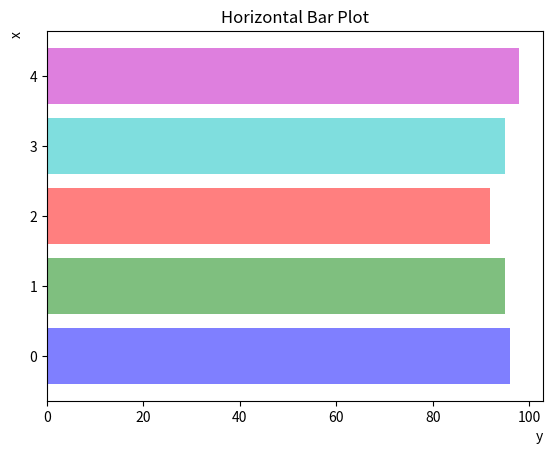

Source code (Python):
#本程序主要用来描述matplotlib的具体使用
#导入相应的库
import numpy as np
from matplotlib import pyplot as plt
# 创建一个尺寸为(8,6)，分辨率为100dpi，背景色为青色的画布
# fig=plt.figure(figsize=(8,6),dpi=100,facecolor='m')
# plt.show()



# # 全部用默认值
# fig=plt.figure()
# x=[1,2,3,4,5]
# y=[2,1,3,5,4]
# plt.plot(x,y,color='#A7D676',linestyle='--',marker='*',markerfacecolor='b',markersize=15)
# plt.show() # 每次调用plt.show()方法后，会将所有绘图元素释放出来，所以对元素的修改应该在该方法之前
# x = np.linspace(0, 2 * np.pi, 200)
# y = np.sin(x)
# plt.plot(x, y, linestyle='-', color='c')
# plt.title('Line Plot of Sine Function', fontsize=18)
# plt.xlabel('x (radians)')  # 移除loc参数
# plt.ylabel('sin(x)')  # 移除loc参数和不必要的rotation参数（如果设置为0的话）
# plt.grid(axis='y', linestyle='--', color='k', alpha=0.5)
# plt.show()



# x=np.linspace(0,2*np.pi,200)
# y1=np.sin(x)
# y2=np.cos(x)
# fig=plt.figure()
# plt.plot(x,y1,linestyle='-',color='c',label='y=sin(x)') # 该线标记为y=sin(x)
# plt.plot(x,y2,linestyle='--',color='m',label='y=cos(x)') # 该线标记为y=cos(x)
# plt.title('y=sin(x) and y=cos(x)')
# plt.xlabel('x',loc='right')
# plt.ylabel('y',loc='top',rotation=0)
# x_ticks=np.linspace(0,2*np.pi,5)
# x_ticks_labels=['0','π/2','π','3π/2','2π']
# y_ticks=np.linspace(-1,1,5)
# plt.xticks(x_ticks,x_ticks_labels,c='g')
# plt.yticks(y_ticks)
# plt.legend(loc='best')
# plt.grid(linestyle='--',axis='y',alpha=0.5)
# plt.show()



# x = np.linspace(0, 2 * np.pi, 200)
# y1 = np.sin(x)
# y2 = np.cos(x)
# plt.plot(x, y1, linestyle='-', color='c', label='y=sin(x)')  # 绘制正弦曲线
# plt.plot(x, y2, linestyle='--', color='m', label='y=cos(x)')  # 绘制余弦曲线
# plt.title('y=sin(x) and y=cos(x)')  # 设置标题
# plt.xlabel('x')  # 设置x轴标签，移除loc参数
# plt.ylabel('y')  # 设置y轴标签，移除loc参数和rotation参数（因为默认就是0度）
# x = np.linspace(0, 2 * np.pi, 200)
# y1 = np.sin(x)
# y2 = np.cos(x)
# plt.plot(x, y1, linestyle='-', color='c', label='y=sin(x)')
# plt.plot(x, y2, linestyle='--', color='m', label='y=cos(x)')
# plt.title('y=sin(x) and y=cos(x)')
# plt.xlabel('x')  # 正确的调用
# plt.ylabel('y')  # 正确的调用



# x1=np.linspace(0,10,200)
# y1=np.exp(x1)
# x2=np.linspace(0.001,10,200)
# y2=np.log(x2)
# fig=plt.figure()
# ax1=fig.add_subplot()
# ax1.plot(x1,y1,linestyle='-.',color='b',alpha=0.8,label='y=e^x')
# ax1.tick_params(axis='y',labelcolor='b') # 将对应的y轴刻度标签改为对应颜色
# ax2=ax1.twinx()
# ax2.plot(x2,y2,linestyle=':',color='g',alpha=0.8,label='y=ln(x)')
# ax2.tick_params(axis='y',labelcolor='g')  # 将对应的y轴刻度标签改为对应颜色
# plt.title('y=e^x and y=ln(x)')
# plt.show()


# import numpy as np
# # import matplotlib.pyplot as plt
# #
# # fig = plt.figure(facecolor='lightblue')
# #
# # x1 = np.linspace(0, 2 * np.pi, 200)
# # y1 = np.sin(x1)
# # plt.subplot(2, 2, 1)
# # plt.plot(x1, y1, linestyle='-', color='b', label='y=sin(x)')
# # plt.title('y=sin(x)')
# # plt.xlabel('x')  # 移除了 loc 参数
# # plt.ylabel('y')  # 移除了 loc 参数
# # plt.grid(alpha=0.8)
# # x_ticks = np.linspace(0, 2 * np.pi, 5)
# # x_labels = ['0', 'π/2', 'π', '3π/2', '2π']
# # plt.xticks(x_ticks, x_labels)
# # plt.yticks(np.linspace(-1, 1, 5))
# #
# # x2 = np.linspace(0, 2 * np.pi, 200)
# # y2 = np.cos(x2)
# # plt.subplot(2, 2, 2)
# # plt.plot(x2, y2, linestyle='--', color='g', label='y=cos(x)')
# # plt.title('y=cos(x)')
# # plt.xlabel('x')  # 移除了 loc 参数
# # plt.ylabel('y')  # 移除了 loc 参数
# # plt.grid(axis='y', alpha=0.5)
# # plt.xticks(x_ticks, x_labels)
# # plt.yticks(np.linspace(-1, 1, 5))
# #
# # x3 = np.linspace(0, 10, 200)
# # y3 = np.exp(x3)
# # plt.subplot(2, 2, 3)
# # plt.plot(x3, y3, linestyle='-.', color='orange', alpha=0.7, label='y=e^x')
# # plt.title('y=e^x')
# # plt.xlabel('x')  # 移除了 loc 参数
# # plt.ylabel('y')  # 移除了 loc 参数
# #
# # x4 = np.linspace(0.01, 10, 200)
# # y4 = np.log10(x4)
# # plt.subplot(2, 2, 4)
# # plt.plot(x4, y4, linestyle=':', color='r', alpha=0.6, label='y=lg(x)')
# # plt.title('y=lg(x)')
# # plt.xlabel('x')  # 移除了 loc 参数
# # plt.ylabel('y')  # 移除了 loc 参数
# #
# # plt.tight_layout()
# # plt.show()



# fig, ax = plt.subplots(2, 2)  # 这种创建方式会返回fig、ax两个对象，其中ax是一个轴域列表，形状与子图的形状一致
# ax1, ax2, ax3, ax4 = ax.flatten()  # 可以将列表展平后逐个取出
#
# x1 = np.linspace(0, 2 * np.pi, 200)
# y1 = np.sin(x1)
# ax1.plot(x1, y1, label='y=sin(x)')
# ax1.set_title('y=sin(x)')
#
# x2 = np.linspace(0, 2 * np.pi, 200)
# y2 = np.cos(x2)
# ax2.plot(x2, y2, label='y=cos(x)')
# ax2.set_title('y=cos(x)')
#
# x3 = np.linspace(0, 10, 200)
# y3 = np.exp(x3)
# ax3.plot(x3, y3, label='y=e^x')
# ax3.set_title('y=e^x')
#
# x4 = np.linspace(-5, 5, 200)
# y4 = np.power(x4, 2)
# ax4.plot(x4, y4, label='y=x^2')
# ax4.set_title('y=x^2')
#
# plt.tight_layout()
# plt.show()


# fig=plt.figure()
# x1=np.linspace(0,2*np.pi,200)
# y1=np.sin(x1)
# plt.plot(x1,y1)
# plt.title('y=sin(x)')
# x2=np.linspace(0,2*np.pi,200)
# y2=np.cos(x2)
# ax2=fig.add_axes([0.58,0.55,0.25,0.25])
# ax2.set_title('y=cos(x)') # 用轴域绘图时设置标签等方法一般在前面加set
# ax2.plot(x2,y2)           # 如ax.set_xticks()、ax.set_title()等
# plt.show()

#
# import numpy as np
# import matplotlib.pyplot as plt
#
# x = np.arange(1, 6)
# y = np.random.randint(60, 100, 5)
# fig = plt.figure()
# plt.bar(x, y, color=['c', 'm', 'r', 'g', 'b'], width=0.5, alpha=0.5)
# plt.title('Revenue-Month Plot')
# plt.xlabel('month')  # 移除了 loc 参数
# plt.ylabel('revenue')  # 移除了 loc 参数
# plt.show()


#3.8 簇状条形图
# import numpy as np
# import matplotlib.pyplot as plt
#
# x = np.arange(1, 6)
# x_labels = ['Jan', 'Feb', 'Mar', 'Apr', 'May']
# [redacted]
# [redacted]
# [redacted]
#
# fig = plt.figure()
# width = 0.3
#
# # 绘制分组条形图
# [redacted]
# [redacted]
# [redacted]
#
# # 设置标题和坐标轴标签（移除了 loc 参数）
# plt.title('Revenue-Month Plot')
# plt.xlabel('Month')
# plt.ylabel('Revenue')
#
# # 设置 x 轴刻度标签
# plt.xticks(x, x_labels)
#
# # 添加图例
# plt.legend(loc='best')
#
# # 显示图形
# plt.show()


#3.9堆叠图
# import numpy as np
# import matplotlib.pyplot as plt
#
# x = np.arange(4)
# [redacted]
# [redacted]
# [redacted]
# [redacted]
#
# fig = plt.figure()
#
# # 绘制堆叠条形图
# [redacted]
# [redacted]
# [redacted]
#
# # 设置标题和坐标轴标签（移除了 loc 参数）
# [redacted]
# [redacted]
# plt.ylabel('Revenue')
#
# # 设置 x 轴刻度标签
# [redacted]
#
# # 添加图例
# plt.legend(loc='best')
#
# # 显示图形
# plt.show()

#3.10横向条形图
x=np.arange(5)
y=np.random.randint(50,100,size=5)
fig=plt.figure()
plt.barh(x,y,color=['b','g','r','c','m'],alpha=0.5)
plt.title('Horizontal Bar Plot')
plt.xlabel('y',loc='right')
plt.ylabel('x',loc='top')
plt.show()